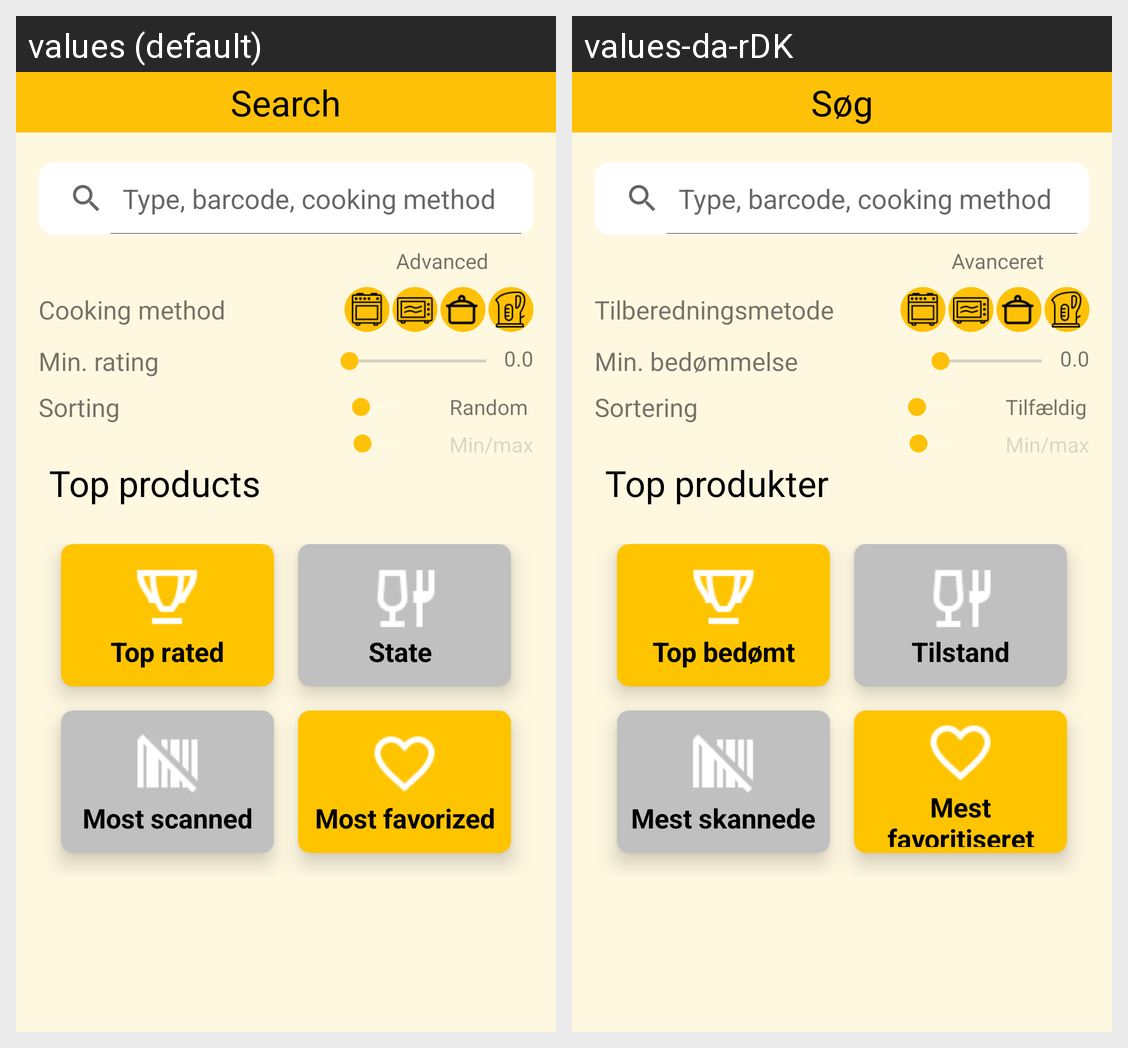

Locale-by-locale string values for the Android screen shown in this grid:
Android screen res/layout/fragment_search.xml rendered under 2 locales, left to right: values (default), values-da-rDK. Device: Nexus 5 (rendered at 1080×1920; each locale shown at half size, 540×960, under a caption strip naming it); theme AppTheme.
Strings drawn on this screen, with the default value and each locale's value (text and hints the layout hard-codes, and strings that could not be matched under every locale, appear in the picture but are not listed):

search
  values: Search
  values-da-rDK: Søg

advanced
  values: Advanced
  values-da-rDK: Avanceret

cooking_method
  values: Cooking method
  values-da-rDK: Tilberedningsmetode

min_rating
  values: Min. rating
  values-da-rDK: Min. bedømmelse

rating
  values: 0.0
  values-da-rDK: 0.0

sorting
  values: Sorting
  values-da-rDK: Sortering

random
  values: Random
  values-da-rDK: Tilfældig

min_max
  values: Min/max
  values-da-rDK: Min/max  [not translated; the default value is used]

Top_rated
  values: Top rated
  values-da-rDK: Top bedømt

Top_states
  values: State
  values-da-rDK: Tilstand

Top_scanned
  values: Most scanned
  values-da-rDK: Mest skannede

Top_favorized
  values: Most favorized
  values-da-rDK: Mest favoritiseret

Top_search
  values: Top products
  values-da-rDK: Top produkter
